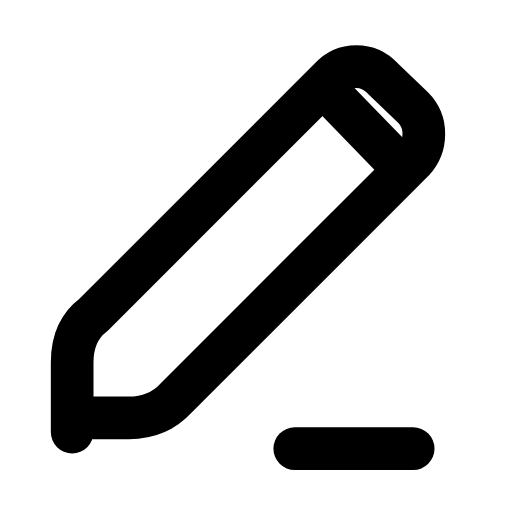
t = 0.00 s
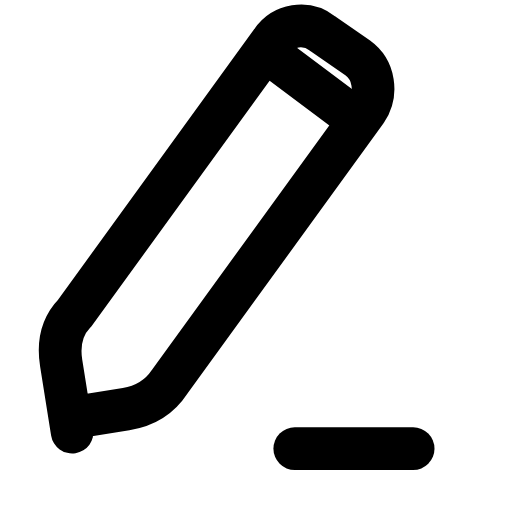
t = 0.23 s
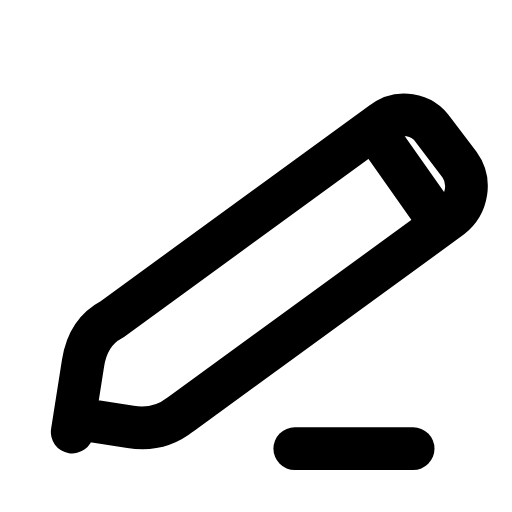
t = 0.47 s
t = 0.68 s: frame unchanged from t = 0.00 s, image omitted
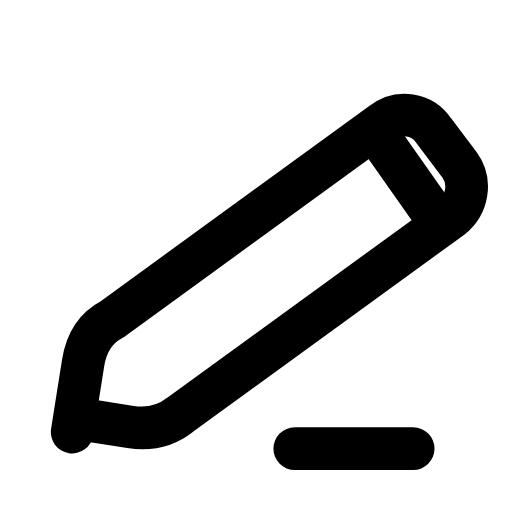
t = 0.92 s
t = 1.17 s: frame unchanged from t = 0.00 s, image omitted

The animated SVG that drew these frames (rendered in a browser with its animation timeline set to each time). Animation: 1 SMIL element (animateTransform=1); one cycle of 1.40 s, repeats indefinitely.

<svg xmlns="http://www.w3.org/2000/svg" width="24" height="24" viewBox="0 0 24 24" fill="none"><g transform="translate(-1.279 -2.167) scale(1.11)"><g><animateTransform attributeName="transform" type="rotate" values="0 4.2 20.2;0 4.2 20.2;-11 4.2 20.2;9 4.2 20.2;0 4.2 20.2;0 4.2 20.2;9 4.2 20.2;-11 4.2 20.2;0 4.2 20.2;0 4.2 20.2;0 4.2 20.2" keyTimes="0;0.135;0.2475;0.36;0.45;0.6;0.66;0.735;0.81;0.9;1" dur="1.4s" repeatCount="indefinite" calcMode="spline" keySplines="0.16 1 0.3 1;0.16 1 0.3 1;0.16 1 0.3 1;0.16 1 0.3 1;0.16 1 0.3 1;0.16 1 0.3 1;0.16 1 0.3 1;0.16 1 0.3 1;0.16 1 0.3 1;0.16 1 0.3 1"/><path stroke="currentColor" stroke-width="1.802" stroke-linecap="round" stroke-linejoin="round" fill="none" d="M4.2 20.2L4.2 17.25C4.2 16.4 4.5 15.7 5.1 15.25L15.1 5.25C15.7 4.6 16.7 4.6 17.3 5.25L18.6 6.5C19.2 7.1 19.2 8.1 18.6 8.75L8.6 18.75C8.1 19.3 7.4 19.6 6.6 19.6L4.2 19.6Z"></path><path stroke="currentColor" stroke-width="1.802" stroke-linecap="round" stroke-linejoin="round" fill="none" d="M14.9 5.7L18.1 9"></path></g><line stroke="currentColor" stroke-width="1.802" stroke-linecap="round" stroke-linejoin="round" fill="none" x1="13.6" y1="20.9" x2="18.6" y2="20.9"></line></g></svg>
